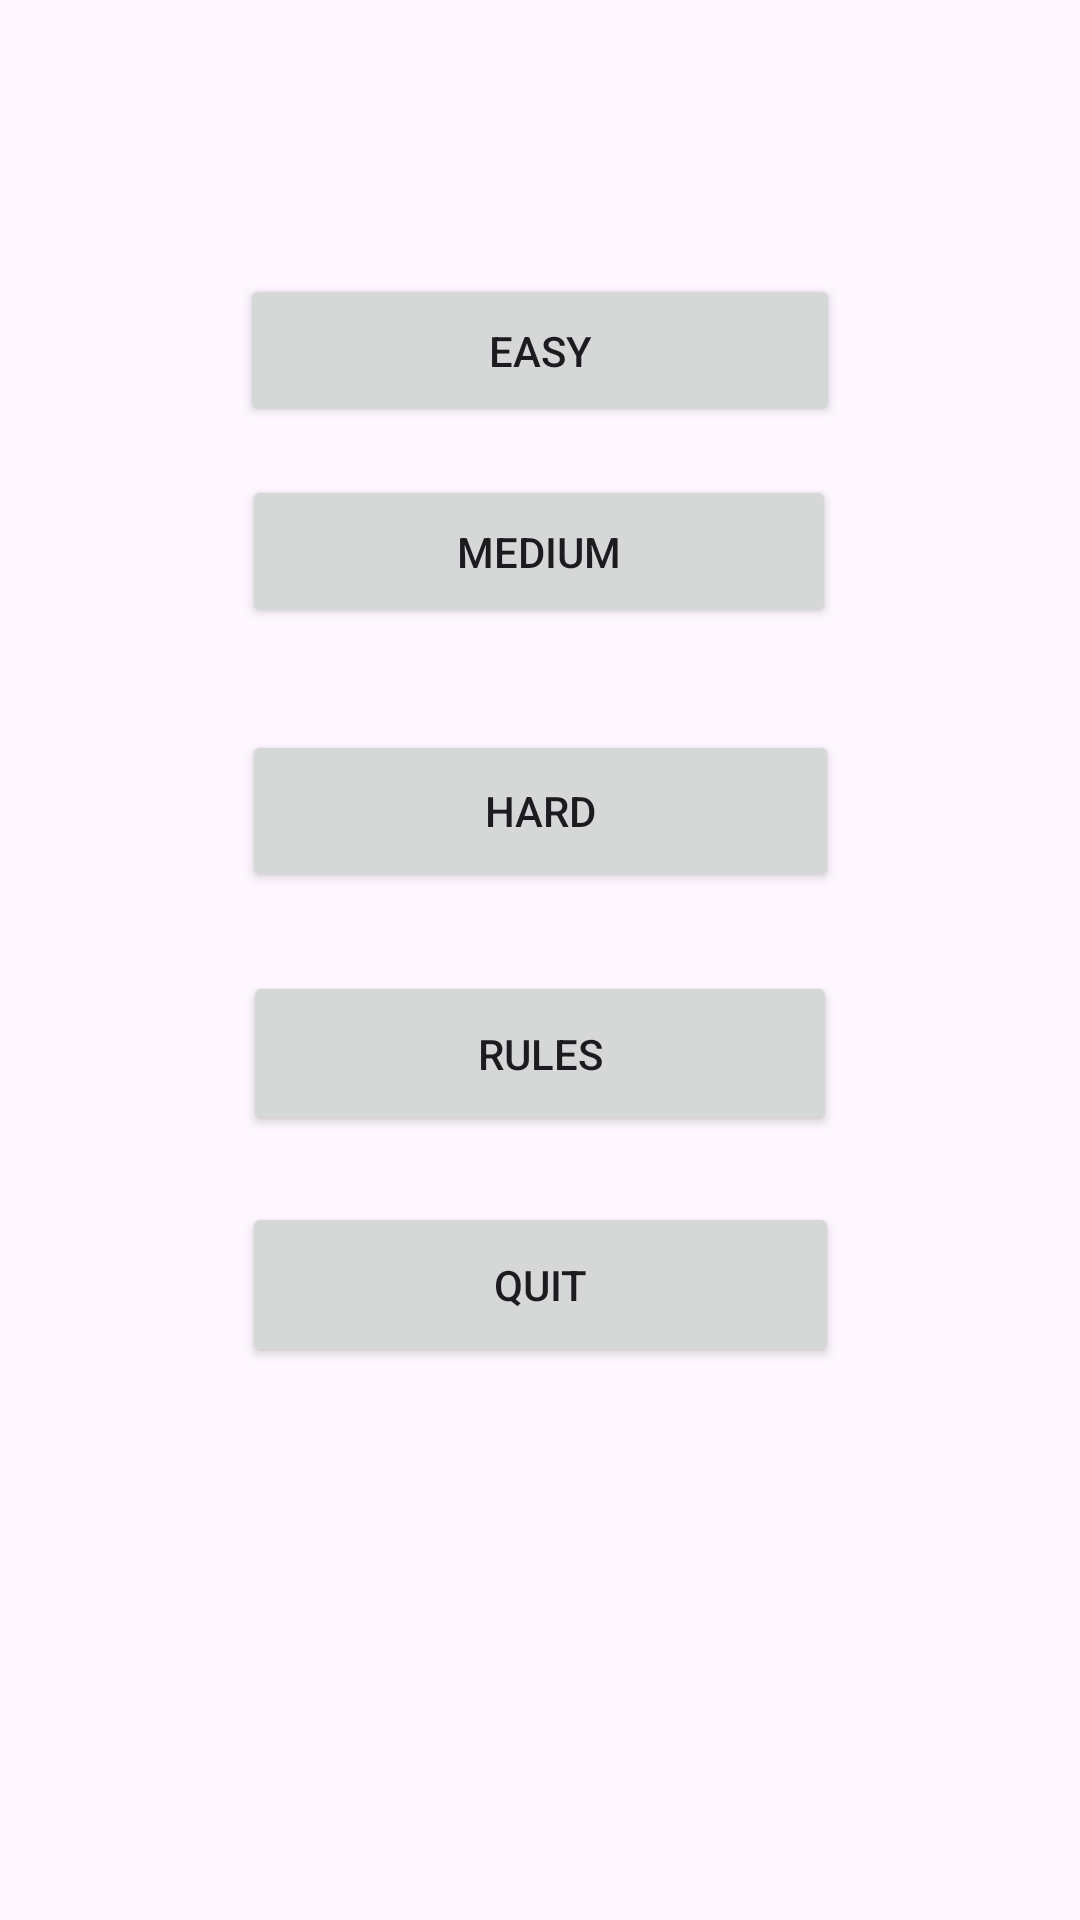

Reconstruct the res/layout file that produces this screen, plus the resources it refers to.
<!-- AndroidManifest.xml: application theme Theme.NimGitTest2 -->
<!-- res/layout/activity_main.xml -->
<?xml version="1.0" encoding="utf-8"?>
<androidx.constraintlayout.widget.ConstraintLayout xmlns:android="http://schemas.android.com/apk/res/android"
    xmlns:app="http://schemas.android.com/apk/res-auto"
    xmlns:tools="http://schemas.android.com/tools"
    android:layout_width="match_parent"
    android:layout_height="match_parent"
    tools:context=".MainActivity">

    <Button
        android:id="@+id/btnEasy"
        android:layout_width="200dp"
        android:layout_height="51dp"
        android:text="Easy"
        app:layout_constraintBottom_toBottomOf="parent"
        app:layout_constraintEnd_toEndOf="parent"
        app:layout_constraintStart_toStartOf="parent"
        app:layout_constraintTop_toTopOf="parent"
        app:layout_constraintVertical_bias="0.155" />

    <Button
        android:id="@+id/btnRules"
        android:layout_width="198dp"
        android:layout_height="55dp"
        android:text="Rules"
        app:layout_constraintBottom_toBottomOf="parent"
        app:layout_constraintEnd_toEndOf="parent"
        app:layout_constraintStart_toStartOf="parent"
        app:layout_constraintTop_toTopOf="parent"
        app:layout_constraintVertical_bias="0.553" />

    <Button
        android:id="@+id/btnHard"
        android:layout_width="199dp"
        android:layout_height="54dp"
        android:text="Hard"
        app:layout_constraintBottom_toBottomOf="parent"
        app:layout_constraintEnd_toEndOf="parent"
        app:layout_constraintStart_toStartOf="parent"
        app:layout_constraintTop_toTopOf="parent"
        app:layout_constraintVertical_bias="0.415" />

    <Button
        android:id="@+id/btnMedium"
        android:layout_width="198dp"
        android:layout_height="51dp"
        android:text="Medium"
        app:layout_constraintBottom_toBottomOf="parent"
        app:layout_constraintEnd_toEndOf="parent"
        app:layout_constraintHorizontal_bias="0.497"
        app:layout_constraintStart_toStartOf="parent"
        app:layout_constraintTop_toTopOf="parent"
        app:layout_constraintVertical_bias="0.269" />

    <Button
        android:id="@+id/btnQuit"
        android:layout_width="199dp"
        android:layout_height="55dp"
        android:text="Quit"
        app:layout_constraintBottom_toBottomOf="parent"
        app:layout_constraintEnd_toEndOf="parent"
        app:layout_constraintStart_toStartOf="parent"
        app:layout_constraintTop_toTopOf="parent"
        app:layout_constraintVertical_bias="0.685" />
</androidx.constraintlayout.widget.ConstraintLayout>
<!-- resources referenced by this layout -->
<resources>
  <style name="Theme.NimGitTest2" parent="Base.Theme.NimGitTest2" />
  <style name="Base.Theme.NimGitTest2" parent="Theme.Material3.DayNight.NoActionBar">
          
          
      </style>
</resources>
